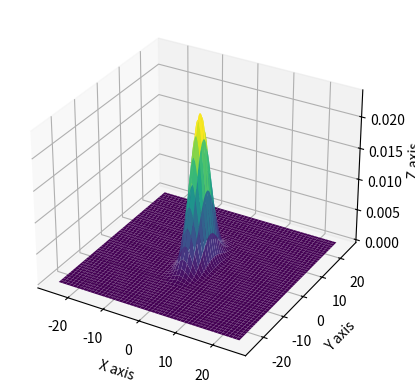

Source code (Python):
# https://stackoverflow.com/questions/38698277/plot-normal-distribution-in-3d

import numpy as np
import matplotlib.pyplot as plt
from scipy.stats import multivariate_normal # scipy 패키지 설치해야 함

#Parameters to set
mu_x = 0
variance_x = 3

mu_y = 0
variance_y = 15

#Create grid and multivariate normal
x = np.linspace(-25, 25, 1000)
y = np.linspace(-25, 25, 1000)
X, Y = np.meshgrid(x,y)
pos = np.empty(X.shape + (2,))
pos[:, :, 0] = X; pos[:, :, 1] = Y
rv = multivariate_normal([mu_x, mu_y], [[variance_x, 0], [0, variance_y]])

#Make a 3D plot
fig = plt.figure()
#ax = fig.gca(projection='3d')
ax = fig.add_subplot(projection='3d')
ax.plot_surface(X, Y, rv.pdf(pos), cmap='viridis')
ax.set_xlabel('X axis')
ax.set_ylabel('Y axis')
ax.set_zlabel('Z axis')
#ax.clabel(s, fontsize=9, inline=1)
plt.show()